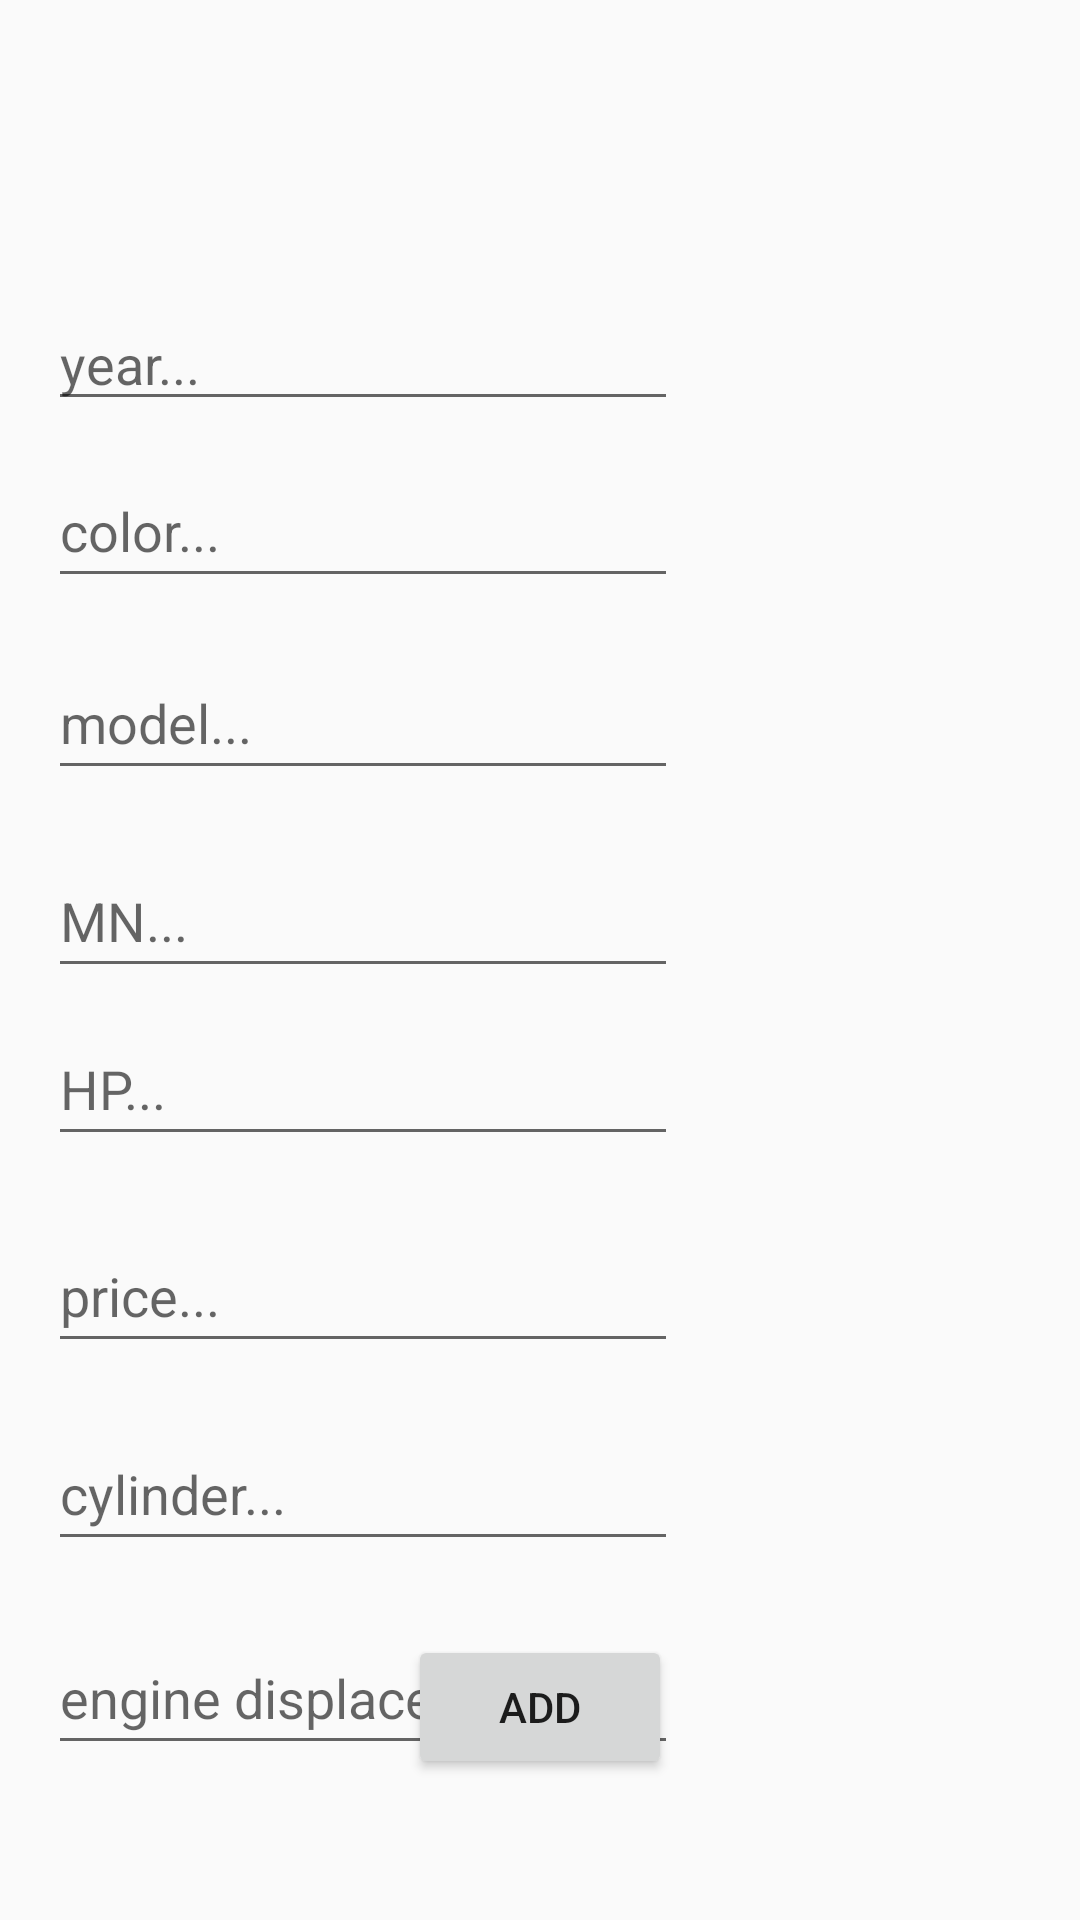

Android layout source for this screen:
<!-- AndroidManifest.xml: application theme Theme.BMWApp -->
<!-- res/layout/fragment_add_car.xml -->
<?xml version="1.0" encoding="utf-8"?>
<FrameLayout xmlns:android="http://schemas.android.com/apk/res/android"
    xmlns:app="http://schemas.android.com/apk/res-auto"
    xmlns:tools="http://schemas.android.com/tools"
    android:layout_width="match_parent"
    android:layout_height="match_parent"
    tools:context=".AddCarFragment">

    <androidx.constraintlayout.widget.ConstraintLayout
        android:layout_width="match_parent"
        android:layout_height="match_parent">

        <ImageView
            android:id="@+id/ivCarAddCarFragment"
            android:layout_width="100dp"
            android:layout_height="100dp"
            android:src="@drawable/ic_launcher_background"
            app:layout_constraintBottom_toBottomOf="parent"
            app:layout_constraintEnd_toEndOf="parent"
            app:layout_constraintHorizontal_bias="0.871"
            app:layout_constraintStart_toStartOf="parent"
            app:layout_constraintTop_toTopOf="parent"
            app:layout_constraintVertical_bias="0.045" />

        <EditText
            android:id="@+id/etYearAddCarFragment"
            android:layout_width="wrap_content"
            android:layout_height="wrap_content"
            android:layout_marginTop="99dp"
            android:ems="10"
            android:hint="year..."
            android:inputType="text"
            app:layout_constraintStart_toStartOf="@+id/etColorAddCarFragment"
            app:layout_constraintTop_toTopOf="parent" />

        <EditText
            android:id="@+id/etColorAddCarFragment"
            android:layout_width="wrap_content"
            android:layout_height="wrap_content"
            android:layout_marginTop="11dp"
            android:ems="10"
            android:hint="color..."
            android:inputType="text"
            android:minHeight="48dp"
            app:layout_constraintStart_toStartOf="@+id/etModelAddCarFragment"
            app:layout_constraintTop_toBottomOf="@+id/etYearAddCarFragment" />

        <EditText
            android:id="@+id/etModelAddCarFragment"
            android:layout_width="wrap_content"
            android:layout_height="wrap_content"
            android:layout_marginTop="16dp"
            android:ems="10"
            android:hint="model..."
            android:inputType="text"
            android:minHeight="48dp"
            app:layout_constraintStart_toStartOf="@+id/etMnAddCarFragment"
            app:layout_constraintTop_toBottomOf="@+id/etColorAddCarFragment"
            tools:ignore="MissingConstraints" />

        <EditText
            android:id="@+id/etMnAddCarFragment"
            android:layout_width="wrap_content"
            android:layout_height="wrap_content"
            android:layout_marginTop="18dp"
            android:ems="10"
            android:hint="MN..."
            android:inputType="text"
            android:minHeight="48dp"
            app:layout_constraintStart_toStartOf="@+id/etHPAddCarFragment"
            app:layout_constraintTop_toBottomOf="@+id/etModelAddCarFragment" />

        <EditText
            android:id="@+id/etHPAddCarFragment"
            android:layout_width="wrap_content"
            android:layout_height="wrap_content"
            android:layout_marginTop="8dp"
            android:ems="10"
            android:hint="HP..."
            android:inputType="text"
            android:minHeight="48dp"
            app:layout_constraintStart_toStartOf="@+id/etPriceAddCarFragment"
            app:layout_constraintTop_toBottomOf="@+id/etMnAddCarFragment" />

        <EditText
            android:id="@+id/etPriceAddCarFragment"
            android:layout_width="wrap_content"
            android:layout_height="wrap_content"
            android:layout_marginTop="21dp"
            android:ems="10"
            android:hint="price..."
            android:inputType="text"
            android:minHeight="48dp"
            app:layout_constraintStart_toStartOf="@+id/etCilanderAddCarFragment"
            app:layout_constraintTop_toBottomOf="@+id/etHPAddCarFragment" />

        <EditText
            android:id="@+id/etCilanderAddCarFragment"
            android:layout_width="wrap_content"
            android:layout_height="wrap_content"
            android:layout_marginTop="18dp"
            android:ems="10"
            android:hint="cylinder..."
            android:inputType="text"
            android:minHeight="48dp"
            app:layout_constraintStart_toStartOf="@+id/etEngineAddCarFragment"
            app:layout_constraintTop_toBottomOf="@+id/etPriceAddCarFragment" />

        <EditText
            android:id="@+id/etEngineAddCarFragment"
            android:layout_width="wrap_content"
            android:layout_height="wrap_content"
            android:layout_marginStart="16dp"
            android:layout_marginTop="20dp"
            android:ems="10"
            android:hint="engine displacement..."
            android:inputType="text"
            android:minHeight="48dp"
            app:layout_constraintStart_toStartOf="parent"
            app:layout_constraintTop_toBottomOf="@+id/etCilanderAddCarFragment" />

        <Button
            android:id="@+id/btnAddAddCarFragment"
            android:layout_width="wrap_content"
            android:layout_height="wrap_content"
            android:layout_marginBottom="47dp"
            android:text="ADD"
            app:layout_constraintBottom_toBottomOf="parent"
            app:layout_constraintEnd_toEndOf="parent"
            app:layout_constraintStart_toStartOf="parent" />

    </androidx.constraintlayout.widget.ConstraintLayout>

</FrameLayout>
<!-- resources referenced by this layout -->
<resources>
  <style name="Theme.BMWApp" parent="Base.Theme.BMWApp" />
  <style name="Base.Theme.BMWApp" parent="Theme.AppCompat.Light.NoActionBar">
          
          
      </style>
</resources>
